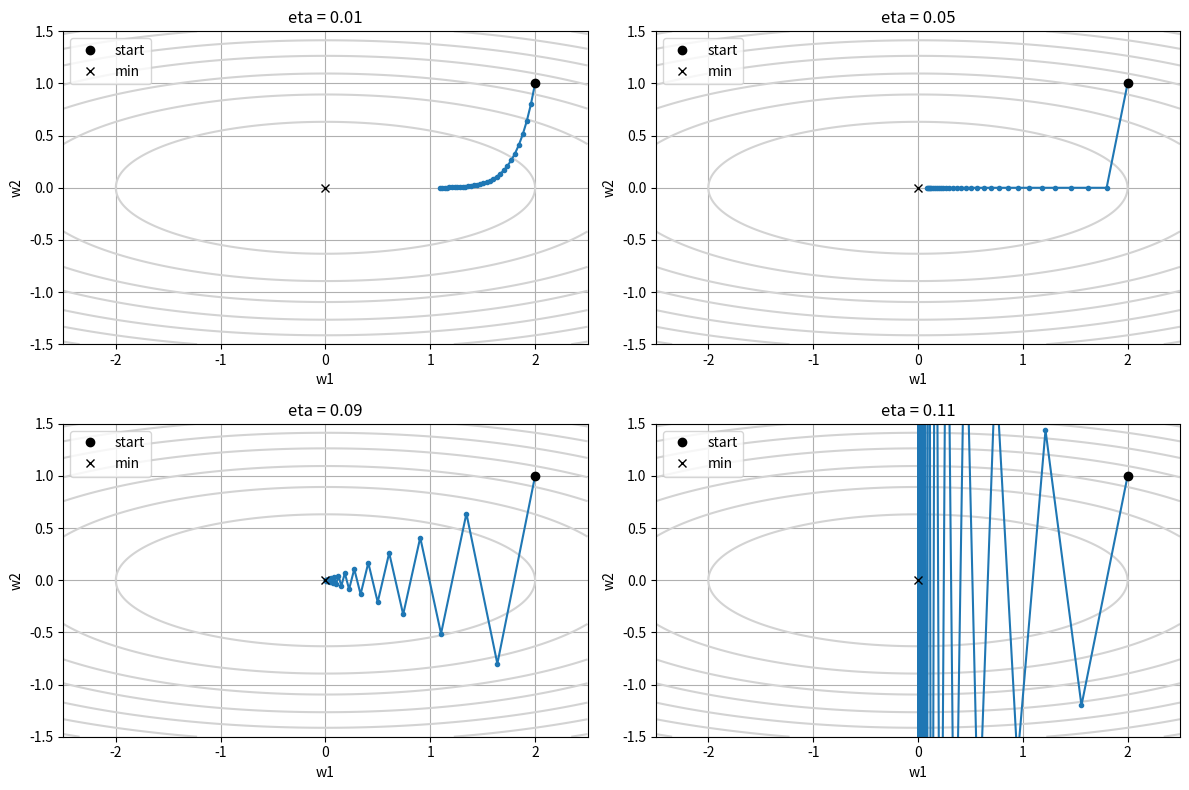
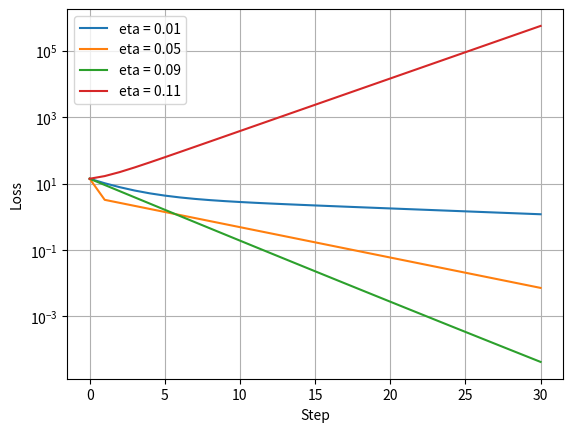

Here is the Python script that generated these plots, in order:
import numpy as np
import matplotlib.pyplot as plt
w_0 = np.array([2.0, 1.0])
a = np.array([0.01, 0.05, 0.09, 0.11])
def loss(w_0):
    L = w_0[0] ** 2 + 10 * (w_0[1] ** 2)
    return L
def grad(w_0):
    g1 = 2 * w_0[0]
    g2 = 20 * w_0[1]
    return g1, g2
def update(w_0, a):
    g1, g2 = grad(w_0)
    w1 = w_0[0] - a * g1
    w2 = w_0[1] - a * g2
    return np.array([w1, w2])
paths = []
losses = []
for eta in a:
    w = w_0.copy()
    path = [w.copy()]
    loss_path = [loss(w)]
    for step in range(30):
        w = update(w, eta)
        path.append(w.copy())
        loss_path.append(loss(w))
    path = np.array(path)
    loss_path = np.array(loss_path)
    paths.append(path)
    losses.append(loss_path)
for i in range(len(a)):
    print("eta =", a[i])
    print("final w =", paths[i][-1])
    print("final loss =", losses[i][-1])
    print("final gradient =", grad(paths[i][-1]))
    print()
w1, w2 = np.meshgrid(np.linspace(-2.5, 2.5, 200),np.linspace(-1.5, 1.5, 200))
z = w1**2 + 10 * w2**2
fig, ax = plt.subplots(2, 2, figsize=(12, 8))
ax = ax.flatten()
for i in range(len(a)):
    run_path = paths[i]
    ax[i].contour(w1, w2, z, colors="lightgray")
    ax[i].plot(run_path[:, 0], run_path[:, 1], marker="o", markersize=3)
    ax[i].plot(w_0[0], w_0[1], "ko", label="start")
    ax[i].plot(0, 0, "kx", label="min")
    ax[i].set_title("eta = " + str(a[i]))
    ax[i].set_xlabel("w1")
    ax[i].set_ylabel("w2")
    ax[i].set_xlim(-2.5, 2.5)
    ax[i].set_ylim(-1.5, 1.5)
    ax[i].grid()
    ax[i].legend()
plt.tight_layout()
plt.show()
for i in range(len(a)):
    plt.plot(losses[i], label="eta = " + str(a[i]))
plt.yscale("log")
plt.xlabel("Step")
plt.ylabel("Loss")
plt.grid()
plt.legend()
plt.show()
